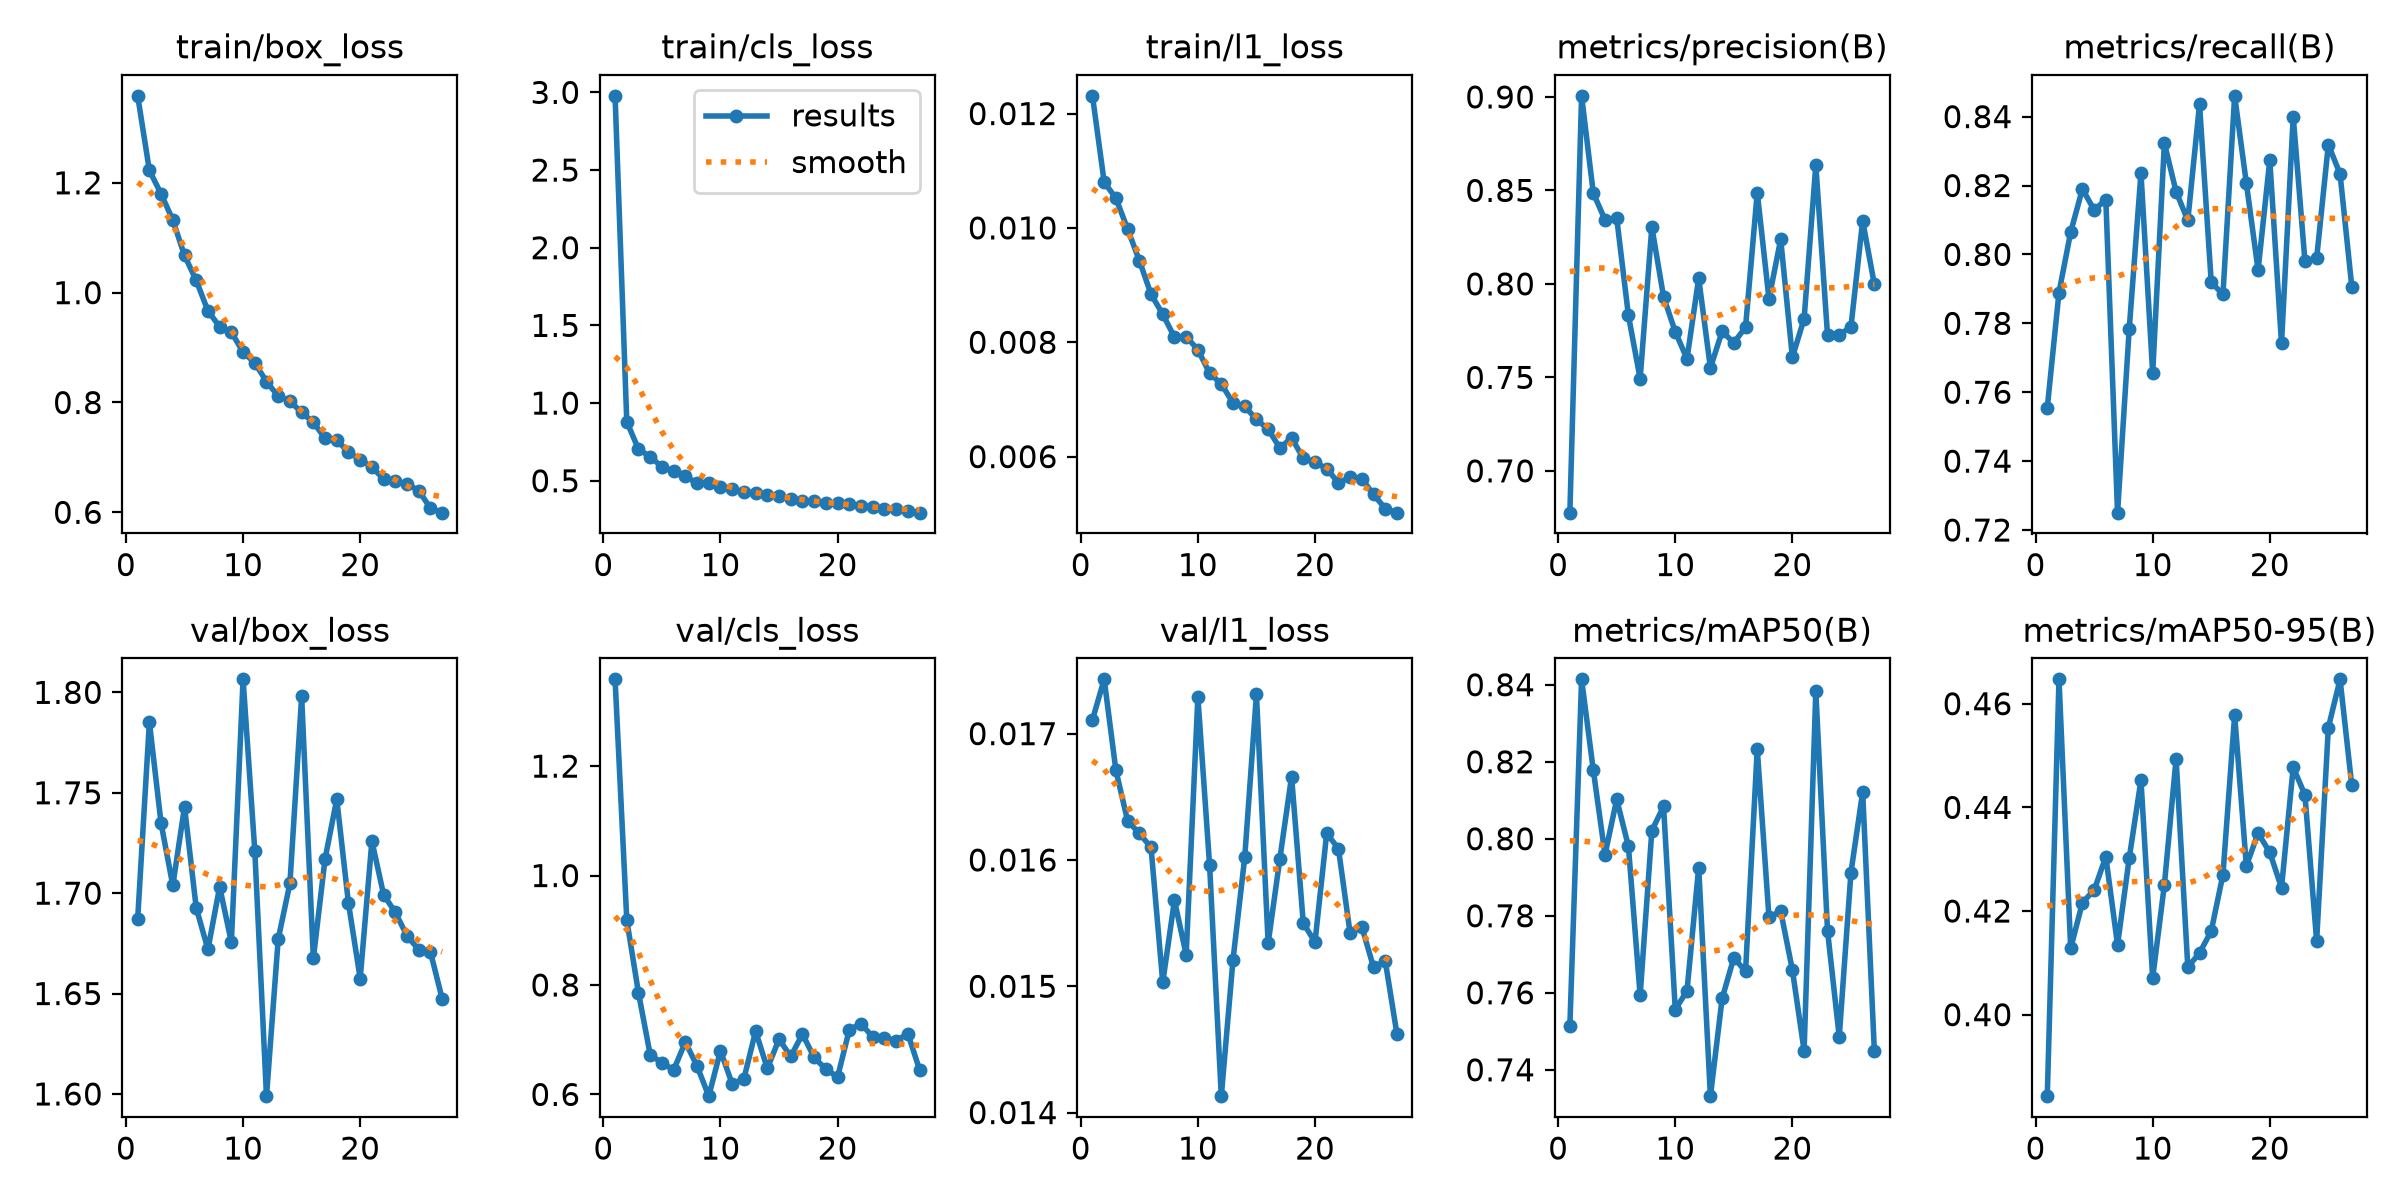

Data behind this chart, as committed beside it:
epoch, time, train/box_loss, train/cls_loss, train/l1_loss, metrics/precision(B), metrics/recall(B), metrics/mAP50(B), metrics/mAP50-95(B), val/box_loss, val/cls_loss, val/l1_loss, lr/pg0, lr/pg1, lr/pg2
1, 87.36, 1.358, 2.978, 0.01231, 0.6776, 0.7555, 0.7514, 0.3843, 1.687, 1.359, 0.01711, 0.0002372, 0.0002372, 0.0002372
2, 168.1, 1.223, 0.8804, 0.0108, 0.9006, 0.7889, 0.8414, 0.4647, 1.785, 0.9188, 0.01743, 0.0004751, 0.0004751, 0.0004751
3, 246.4, 1.18, 0.7031, 0.01052, 0.8486, 0.8065, 0.8178, 0.4128, 1.735, 0.7855, 0.01671, 0.0007125, 0.0007125, 0.0007125
4, 323.4, 1.132, 0.6546, 0.00998, 0.8343, 0.819, 0.7959, 0.4216, 1.704, 0.6724, 0.01631, 0.0007124, 0.0007124, 0.0007124
5, 405.7, 1.068, 0.5895, 0.00943, 0.8352, 0.8129, 0.8102, 0.424, 1.743, 0.6577, 0.01621, 0.0007112, 0.0007112, 0.0007112
6, 488.3, 1.022, 0.5606, 0.00884, 0.7831, 0.8158, 0.798, 0.4305, 1.693, 0.6446, 0.0161, 0.0007096, 0.0007096, 0.0007096
7, 567.8, 0.9669, 0.5314, 0.00849, 0.7493, 0.725, 0.7593, 0.4135, 1.672, 0.6956, 0.01503, 0.0007077, 0.0007077, 0.0007077
8, 645.2, 0.9379, 0.4828, 0.00809, 0.8304, 0.7785, 0.8021, 0.4302, 1.703, 0.6519, 0.01568, 0.0007055, 0.0007055, 0.0007055
9, 723.3, 0.9281, 0.4851, 0.0081, 0.7931, 0.8236, 0.8084, 0.4452, 1.676, 0.5968, 0.01525, 0.0007029, 0.0007029, 0.0007029
10, 805.5, 0.8917, 0.4622, 0.00787, 0.7744, 0.7655, 0.7557, 0.4071, 1.806, 0.6797, 0.01729, 0.0007, 0.0007, 0.0007
11, 886.4, 0.8723, 0.4494, 0.00746, 0.7599, 0.8323, 0.7605, 0.4251, 1.721, 0.6191, 0.01596, 0.0006967, 0.0006967, 0.0006967
12, 964.8, 0.838, 0.4268, 0.00727, 0.803, 0.8182, 0.7925, 0.4494, 1.599, 0.6286, 0.01413, 0.0006931, 0.0006931, 0.0006931
13, 1042, 0.8117, 0.4204, 0.00694, 0.7551, 0.8099, 0.7331, 0.4092, 1.677, 0.7156, 0.01521, 0.0006892, 0.0006892, 0.0006892
14, 1122, 0.8023, 0.4061, 0.00688, 0.7746, 0.8436, 0.7585, 0.4119, 1.705, 0.6474, 0.01602, 0.0006849, 0.0006849, 0.0006849
15, 1205, 0.7819, 0.3988, 0.00665, 0.7684, 0.7919, 0.7691, 0.4161, 1.798, 0.7009, 0.01731, 0.0006804, 0.0006804, 0.0006804
16, 1308, 0.7637, 0.3819, 0.00648, 0.7769, 0.7884, 0.7655, 0.427, 1.667, 0.6694, 0.01534, 0.0006755, 0.0006755, 0.0006755
17, 1432, 0.735, 0.3701, 0.00615, 0.8488, 0.846, 0.8233, 0.4578, 1.717, 0.7102, 0.01601, 0.0006703, 0.0006703, 0.0006703
18, 1560, 0.7316, 0.3665, 0.00633, 0.792, 0.8206, 0.7796, 0.4287, 1.747, 0.6675, 0.01666, 0.0006648, 0.0006648, 0.0006648
19, 1678, 0.7094, 0.3573, 0.00597, 0.8238, 0.7955, 0.7812, 0.435, 1.695, 0.6461, 0.0155, 0.000659, 0.000659, 0.000659
20, 1810, 0.6961, 0.3542, 0.0059, 0.7607, 0.8274, 0.7659, 0.4313, 1.657, 0.6317, 0.01535, 0.0006529, 0.0006529, 0.0006529
21, 1939, 0.6819, 0.3478, 0.00579, 0.7813, 0.7742, 0.745, 0.4245, 1.726, 0.718, 0.01621, 0.0006465, 0.0006465, 0.0006465
22, 2056, 0.6611, 0.3402, 0.00554, 0.8635, 0.84, 0.8383, 0.4477, 1.699, 0.7296, 0.01609, 0.0006398, 0.0006398, 0.0006398
23, 2170, 0.657, 0.3308, 0.00564, 0.7726, 0.7981, 0.7761, 0.4424, 1.69, 0.7047, 0.01542, 0.0006329, 0.0006329, 0.0006329
24, 2293, 0.6518, 0.3204, 0.00561, 0.7727, 0.7989, 0.7486, 0.4142, 1.679, 0.7034, 0.01547, 0.0006257, 0.0006257, 0.0006257
25, 2426, 0.6394, 0.3192, 0.00534, 0.7771, 0.8319, 0.7912, 0.4554, 1.672, 0.6983, 0.01515, 0.0006182, 0.0006182, 0.0006182
26, 2558, 0.6074, 0.3036, 0.00509, 0.8337, 0.8233, 0.8122, 0.4647, 1.671, 0.7111, 0.0152, 0.0006105, 0.0006105, 0.0006105
27, 2692, 0.5994, 0.2947, 0.00502, 0.7997, 0.7907, 0.7448, 0.4442, 1.647, 0.645, 0.01462, 0.0006025, 0.0006025, 0.0006025
